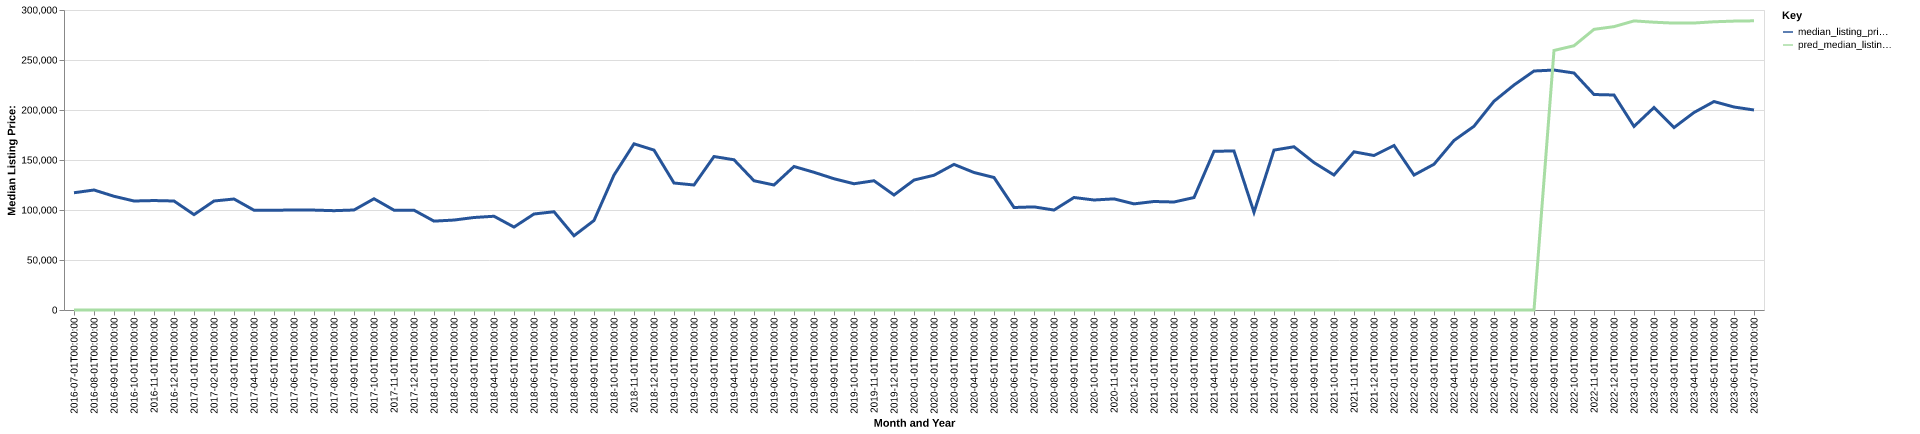

The table this chart was drawn from, first rows:
date, time_idx, median_listing_price, thirty_year_interest_rate_five, month, county_name, active_listing_count, median_days_on_market, pred_median_listing_price, month_year
2016-07-01, 0, 117250, 3.72, 7, adair, ia, 23.0, 57.0, 0, Jul-2016
2016-08-01, 1, 120000, 3.73, 8, adair, ia, 26.0, 64.0, 0, Aug-2016
2016-09-01, 2, 113725, 3.66, 9, adair, ia, 24.0, 79.0, 0, Sep-2016
2016-10-01, 3, 109000, 3.64, 10, adair, ia, 25.0, 104.0, 0, Oct-2016
2016-11-01, 4, 109450, 3.66, 11, adair, ia, 24.0, 127.0, 0, Nov-2016
2016-12-01, 5, 109000, 3.48, 12, adair, ia, 26.0, 138.0, 0, Dec-2016
2017-01-01, 6, 95375, 3.45, 1, adair, ia, 21.0, 152.0, 0, Jan-2017
2017-02-01, 7, 109000, 3.5, 2, adair, ia, 22.0, 71.0, 0, Feb-2017
2017-03-01, 8, 111000, 3.52, 3, adair, ia, 22.0, 80.0, 0, Mar-2017
2017-04-01, 9, 99799, 4.03, 4, adair, ia, 23.0, 68.0, 0, Apr-2017
2017-05-01, 10, 99850, 4.32, 5, adair, ia, 23.0, 67.0, 0, May-2017
2017-06-01, 11, 99900, 4.2, 6, adair, ia, 23.0, 63.0, 0, Jun-2017
2017-07-01, 12, 99900, 4.19, 7, adair, ia, 27.0, 69.0, 0, Jul-2017
2017-08-01, 13, 99325, 4.3, 8, adair, ia, 30.0, 44.0, 0, Aug-2017
2017-09-01, 14, 100000, 4.1, 9, adair, ia, 32.0, 68.0, 0, Sep-2017
2017-10-01, 15, 111250, 4.05, 10, adair, ia, 31.0, 80.0, 0, Oct-2017
2017-11-01, 16, 99850, 3.94, 11, adair, ia, 29.0, 88.0, 0, Nov-2017
2017-12-01, 17, 99800, 4.03, 12, adair, ia, 22.0, 124.0, 0, Dec-2017
2018-01-01, 18, 88875, 3.93, 1, adair, ia, 22.0, 128.0, 0, Jan-2018
2018-02-01, 19, 89950, 3.83, 2, adair, ia, 24.0, 112.0, 0, Feb-2018
2018-03-01, 20, 92500, 3.94, 3, adair, ia, 18.0, 48.0, 0, Mar-2018
2018-04-01, 21, 93750, 3.95, 4, adair, ia, 20.0, 55.0, 0, Apr-2018
2018-05-01, 22, 82925, 3.99, 5, adair, ia, 18.0, 62.0, 0, May-2018
2018-06-01, 23, 96000, 4.15, 6, adair, ia, 15.0, 63.0, 0, Jun-2018
2018-07-01, 24, 98250, 4.4, 7, adair, ia, 12.0, 85.0, 0, Jul-2018
2018-08-01, 25, 74250, 4.46, 8, adair, ia, 13.0, 31.0, 0, Aug-2018
2018-09-01, 26, 89500, 4.58, 9, adair, ia, 16.0, 42.0, 0, Sep-2018
2018-10-01, 27, 134925, 4.66, 10, adair, ia, 19.0, 33.0, 0, Oct-2018
2018-11-01, 28, 166175, 4.62, 11, adair, ia, 24.0, 28.0, 0, Nov-2018
2018-12-01, 29, 159900, 4.54, 12, adair, ia, 24.0, 59.0, 0, Dec-2018
2019-01-01, 30, 127000, 4.6, 1, adair, ia, 25.0, 91.0, 0, Jan-2019
2019-02-01, 31, 125000, 4.72, 2, adair, ia, 21.0, 119.0, 0, Feb-2019
2019-03-01, 32, 153471, 4.9, 3, adair, ia, 22.0, 137.0, 0, Mar-2019
2019-04-01, 33, 150221, 4.94, 4, adair, ia, 24.0, 150.0, 0, Apr-2019
2019-05-01, 34, 129250, 4.75, 5, adair, ia, 28.0, 82.0, 0, May-2019
2019-06-01, 35, 125000, 4.51, 6, adair, ia, 30.0, 86.0, 0, Jun-2019
2019-07-01, 36, 143500, 4.41, 7, adair, ia, 30.0, 108.0, 0, Jul-2019
2019-08-01, 37, 137705, 4.41, 8, adair, ia, 30.0, 121.0, 0, Aug-2019
2019-09-01, 38, 131261, 4.2, 9, adair, ia, 32.0, 115.0, 0, Sep-2019
2019-10-01, 39, 126250, 4.14, 10, adair, ia, 34.0, 86.0, 0, Oct-2019
2019-11-01, 40, 129250, 3.84, 11, adair, ia, 33.0, 70.0, 0, Nov-2019
2019-12-01, 41, 115000, 3.81, 12, adair, ia, 31.0, 85.0, 0, Dec-2019
2020-01-01, 42, 129950, 3.75, 1, adair, ia, 30.0, 106.0, 0, Jan-2020
2020-02-01, 43, 134750, 3.73, 2, adair, ia, 28.0, 116.0, 0, Feb-2020
2020-03-01, 44, 145600, 3.78, 3, adair, ia, 27.0, 28.0, 0, Mar-2020
2020-04-01, 45, 137496, 3.75, 4, adair, ia, 24.0, 45.0, 0, Apr-2020
2020-05-01, 46, 132500, 3.74, 5, adair, ia, 18.0, 76.0, 0, May-2020
2020-06-01, 47, 102500, 3.72, 6, adair, ia, 15.0, 53.0, 0, Jun-2020
2020-07-01, 48, 103125, 3.49, 7, adair, ia, 17.0, 51.0, 0, Jul-2020
2020-08-01, 49, 99950, 3.65, 8, adair, ia, 20.0, 56.0, 0, Aug-2020
2020-09-01, 50, 112500, 3.33, 9, adair, ia, 17.0, 74.0, 0, Sep-2020
2020-10-01, 51, 110000, 3.28, 10, adair, ia, 14.0, 91.0, 0, Oct-2020
2020-11-01, 52, 111125, 3.21, 11, adair, ia, 15.0, 56.0, 0, Nov-2020
2020-12-01, 53, 106125, 3.07, 12, adair, ia, 16.0, 68.0, 0, Dec-2020
2021-01-01, 54, 108500, 2.99, 1, adair, ia, 18.0, 86.0, 0, Jan-2021
2021-02-01, 55, 108000, 2.93, 2, adair, ia, 15.0, 104.0, 0, Feb-2021
2021-03-01, 56, 112450, 2.88, 3, adair, ia, 15.0, 71.0, 0, Mar-2021
2021-04-01, 57, 158750, 2.84, 4, adair, ia, 13.0, 70.0, 0, Apr-2021
2021-05-01, 58, 159000, 2.71, 5, adair, ia, 10.0, 58.0, 0, May-2021
2021-06-01, 59, 97725, 2.79, 6, adair, ia, 9.0, 51.0, 0, Jun-2021
... 25 more rows
